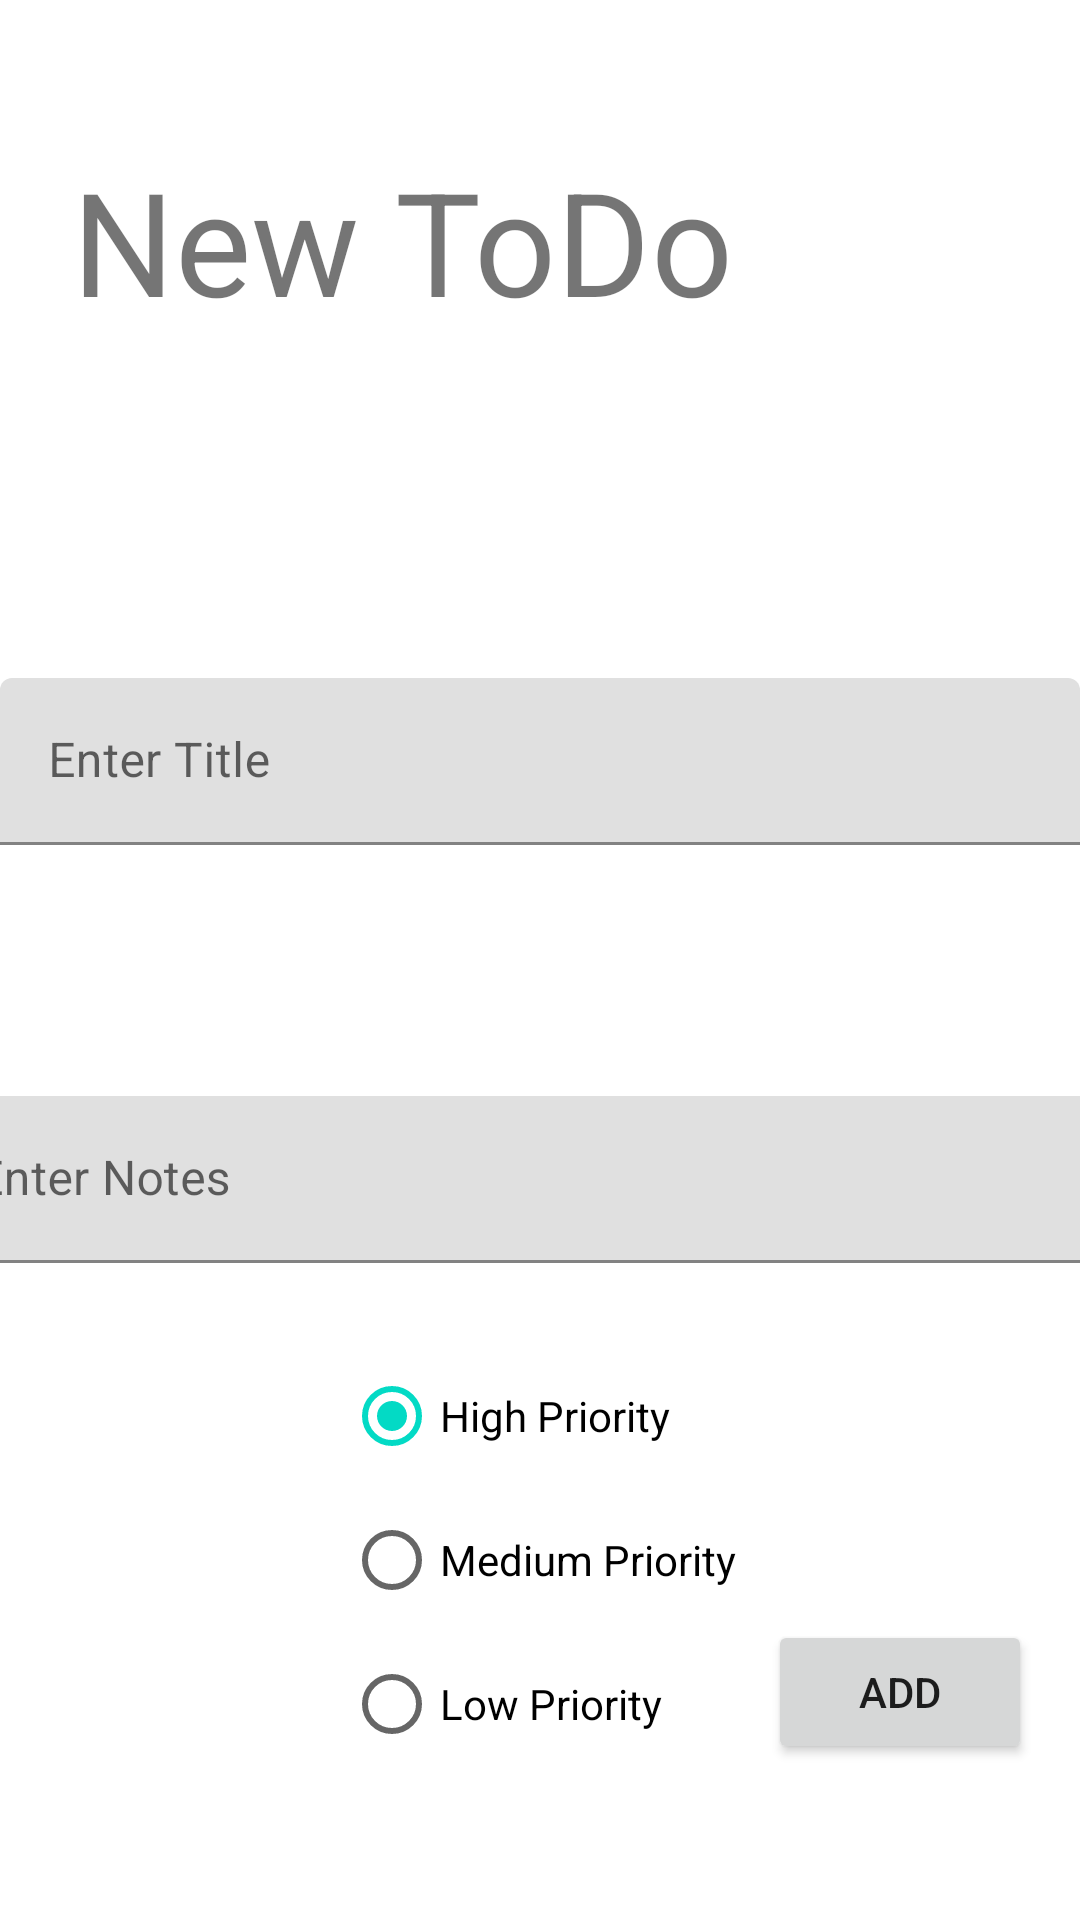

Write the Android layout XML for this screen, with the resource values it uses.
<!-- AndroidManifest.xml: application theme Theme.TodoAppsKpC -->
<!-- res/layout/fragment_create_todo.xml -->
<?xml version="1.0" encoding="utf-8"?>
<FrameLayout xmlns:android="http://schemas.android.com/apk/res/android"
    xmlns:app="http://schemas.android.com/apk/res-auto"
    xmlns:tools="http://schemas.android.com/tools"
    android:layout_width="match_parent"
    android:layout_height="match_parent"
    tools:context=".view.CreateTodoFragment">

    <androidx.constraintlayout.widget.ConstraintLayout
        android:layout_width="match_parent"
        android:layout_height="match_parent">

        <TextView
            android:id="@+id/txtJudulTodo"
            android:layout_width="wrap_content"
            android:layout_height="wrap_content"
            android:layout_marginStart="24dp"
            android:layout_marginTop="48dp"
            android:text="New ToDo"
            android:textSize="48sp"
            app:layout_constraintStart_toStartOf="parent"
            app:layout_constraintTop_toTopOf="parent" />

        <com.google.android.material.textfield.TextInputLayout
            android:id="@+id/textInputLayout"
            android:layout_width="match_parent"
            android:layout_height="wrap_content"
            app:layout_constraintBottom_toTopOf="@+id/TextInputLayout2"
            app:layout_constraintTop_toTopOf="parent"
            app:layout_constraintVertical_bias="0.73">

            <com.google.android.material.textfield.TextInputEditText
                android:id="@+id/textInputTitle"
                android:layout_width="match_parent"
                android:layout_height="wrap_content"
                android:hint="Enter Title" />
        </com.google.android.material.textfield.TextInputLayout>

        <com.google.android.material.textfield.TextInputLayout
            android:id="@+id/TextInputLayout2"
            android:layout_width="409dp"
            android:layout_height="wrap_content"
            android:layout_marginStart="1dp"
            android:layout_marginEnd="1dp"
            android:layout_marginBottom="219dp"
            app:layout_constraintBottom_toBottomOf="parent"
            app:layout_constraintEnd_toEndOf="parent"
            app:layout_constraintStart_toStartOf="parent">

            <com.google.android.material.textfield.TextInputEditText
                android:id="@+id/txtInputNote"
                android:layout_width="match_parent"
                android:layout_height="wrap_content"
                android:hint="Enter Notes" />
        </com.google.android.material.textfield.TextInputLayout>

        <Button
            android:id="@+id/btnAdd"
            android:layout_width="wrap_content"
            android:layout_height="wrap_content"
            android:layout_marginEnd="16dp"
            android:layout_marginBottom="52dp"
            android:text="Add"
            app:layout_constraintBottom_toBottomOf="parent"
            app:layout_constraintEnd_toEndOf="parent" />

        <RadioGroup
            android:id="@+id/radioGroupPriority"
            android:layout_width="wrap_content"
            android:layout_height="wrap_content"
            android:layout_marginTop="27dp"
            app:layout_constraintEnd_toEndOf="parent"
            app:layout_constraintStart_toStartOf="parent"
            app:layout_constraintTop_toBottomOf="@+id/TextInputLayout2" >

            <RadioButton
                android:id="@+id/radioHigh"
                android:layout_width="match_parent"
                android:layout_height="wrap_content"
                android:checked="true"
                android:tag="3"
                android:text="High Priority" />

            <RadioButton
                android:id="@+id/radioMedium"
                android:layout_width="match_parent"
                android:layout_height="wrap_content"
                android:tag="2"
                android:text="Medium Priority" />

            <RadioButton
                android:id="@+id/radioLow"
                android:layout_width="match_parent"
                android:layout_height="wrap_content"
                android:tag="1"
                android:text="Low Priority" />
        </RadioGroup>
    </androidx.constraintlayout.widget.ConstraintLayout>
</FrameLayout>
<!-- resources referenced by this layout -->
<resources>
  <style name="Theme.TodoAppsKpC" parent="Theme.MaterialComponents.DayNight.DarkActionBar">
          
          <item name="colorPrimary">@color/purple_500</item>
          <item name="colorPrimaryVariant">@color/purple_700</item>
          <item name="colorOnPrimary">@color/white</item>
          
          <item name="colorSecondary">@color/teal_200</item>
          <item name="colorSecondaryVariant">@color/teal_700</item>
          <item name="colorOnSecondary">@color/black</item>
          
          <item name="android:statusBarColor">?attr/colorPrimaryVariant</item>
          
      </style>
  <!-- not gathered from this repository: default colours our renderer supplied (Android Studio template values) -->
  <color name="purple_500">#FF6200EE</color>
  <color name="purple_700">#FF3700B3</color>
  <color name="teal_200">#FF03DAC5</color>
  <color name="teal_700">#FF018786</color>
  <color name="black">#FF000000</color>
  <color name="white">#FFFFFFFF</color>
</resources>
